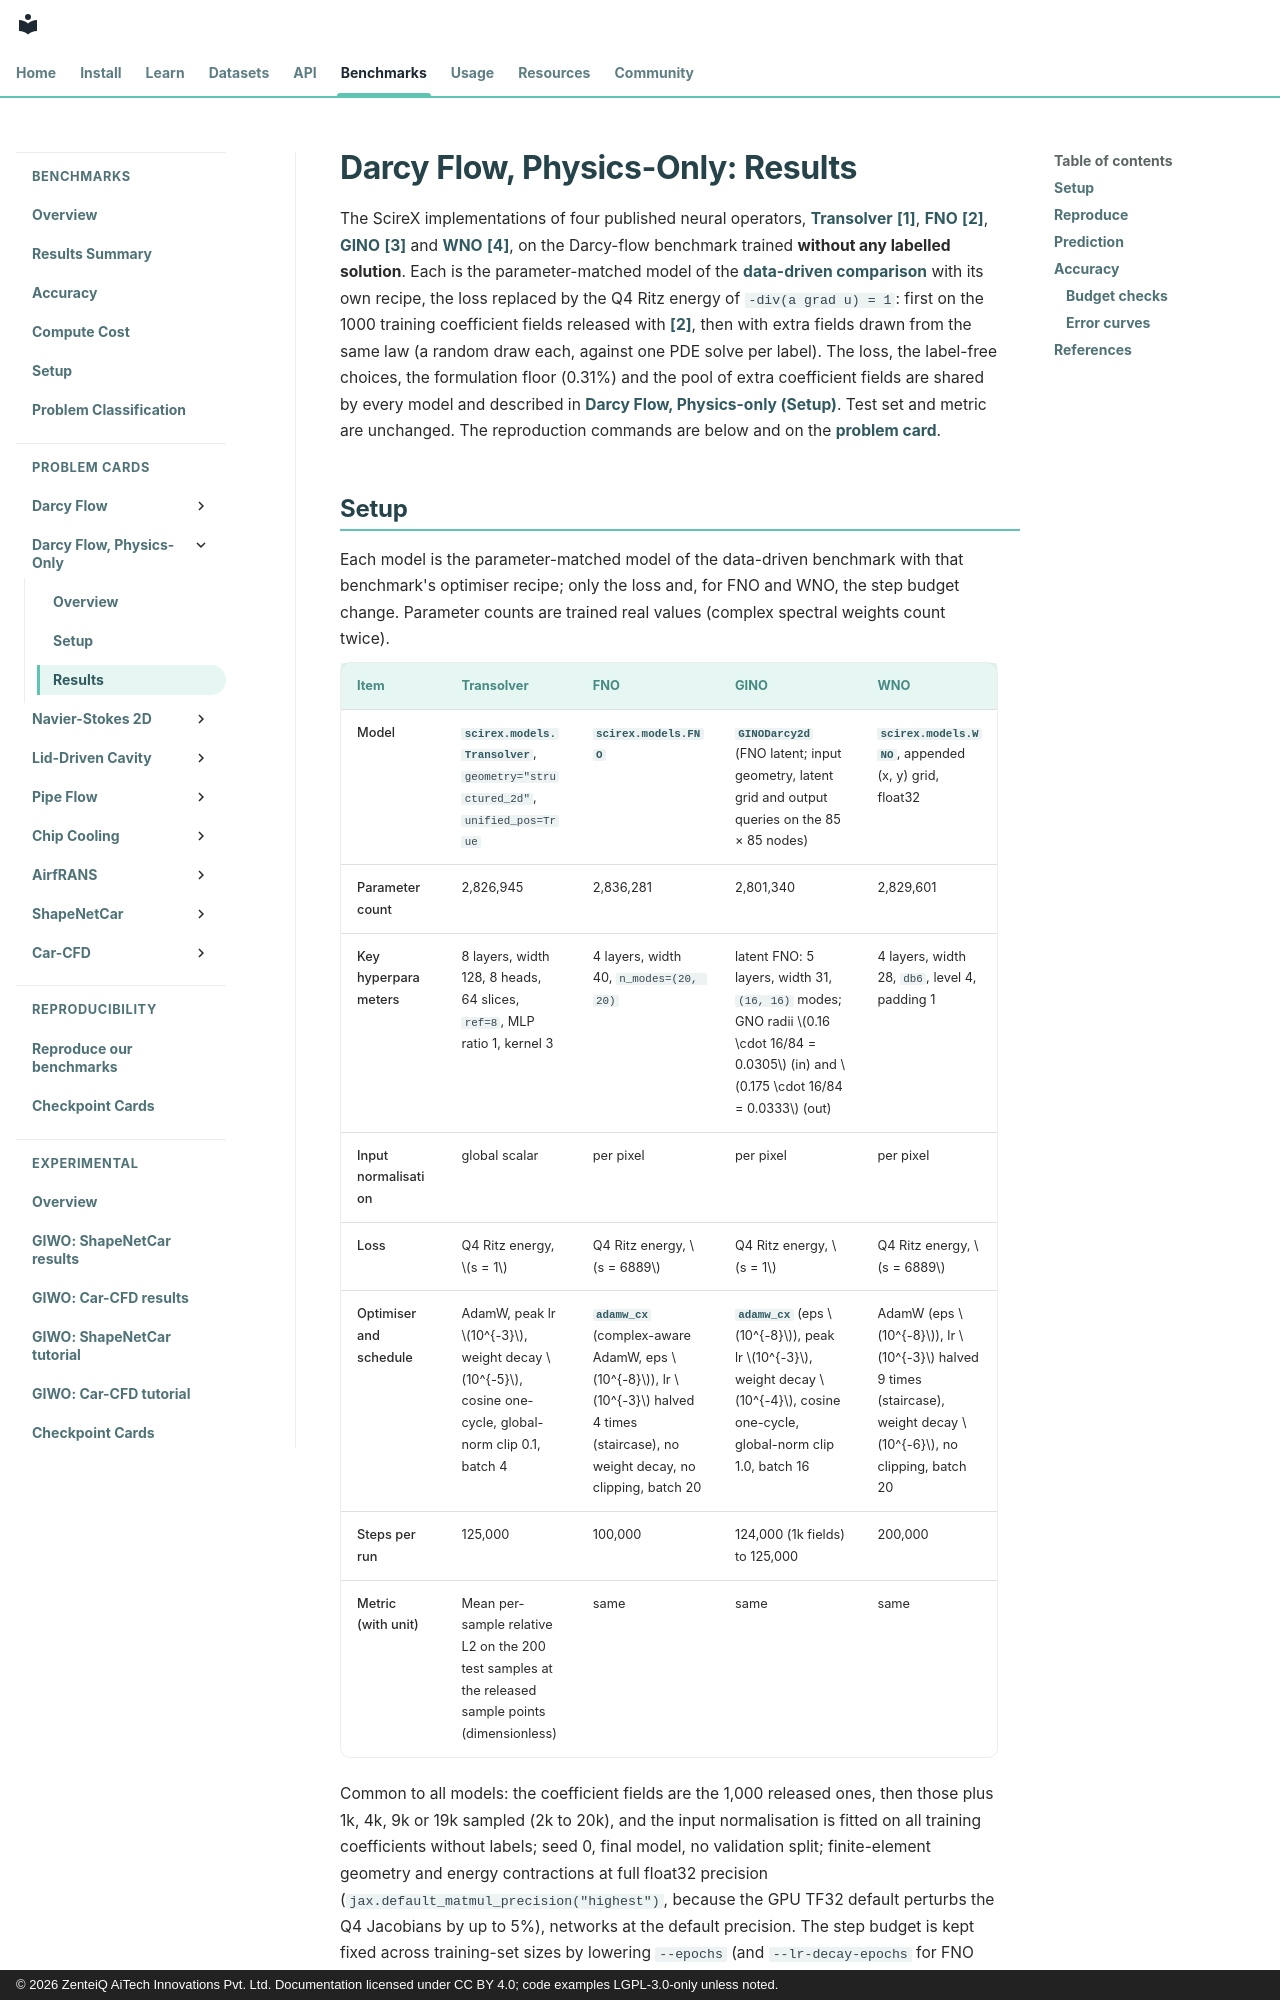

repository: zenteiq-research/scirex · page: benchmarks/darcy_physics/results/comparative/index.html · generator: mkdocs · copyright: © 2026 ZenteiQ AiTech Innovations Pvt. Ltd. Documentation licensed under CC BY 4.0; code examples LGPL-3.0-only unless noted.

<!--
SPDX-FileCopyrightText: 2026 ZenteiQ AiTech Innovations Pvt. Ltd.
License notice: Documentation text and diagrams on this page are licensed
under CC BY 4.0. Source-code examples are licensed under LGPL-3.0-only
unless the example states otherwise.
-->

# Darcy Flow, Physics-Only: Results

The ScireX implementations of four published neural operators, [Transolver](../../../api/models.md#scirex.models.Transolver) [[1]](#ref1), [FNO](../../../api/models.md#scirex.models.FNO) [[2]](#ref2), [GINO](../../../api/models.md#scirex.models.GINO) [[3]](#ref3) and [WNO](../../../api/models.md#scirex.models.WNO) [[4]](#ref4), on the Darcy-flow benchmark trained **without any labelled solution**. Each is the parameter-matched model of the [data-driven comparison](../../darcy/results/comparative.md) with its own recipe, the loss replaced by the Q4 Ritz energy of `-div(a grad u) = 1`: first on the 1000 training coefficient fields released with [[2]](#ref2), then with extra fields drawn from the same law (a random draw each, against one PDE solve per label). The loss, the label-free choices, the formulation floor (0.31%) and the pool of extra coefficient fields are shared by every model and described in [Darcy Flow, Physics-only (Setup)](setup.md). Test set and metric are unchanged. The reproduction commands are below and on the [problem card](../README.md#reproduce).
